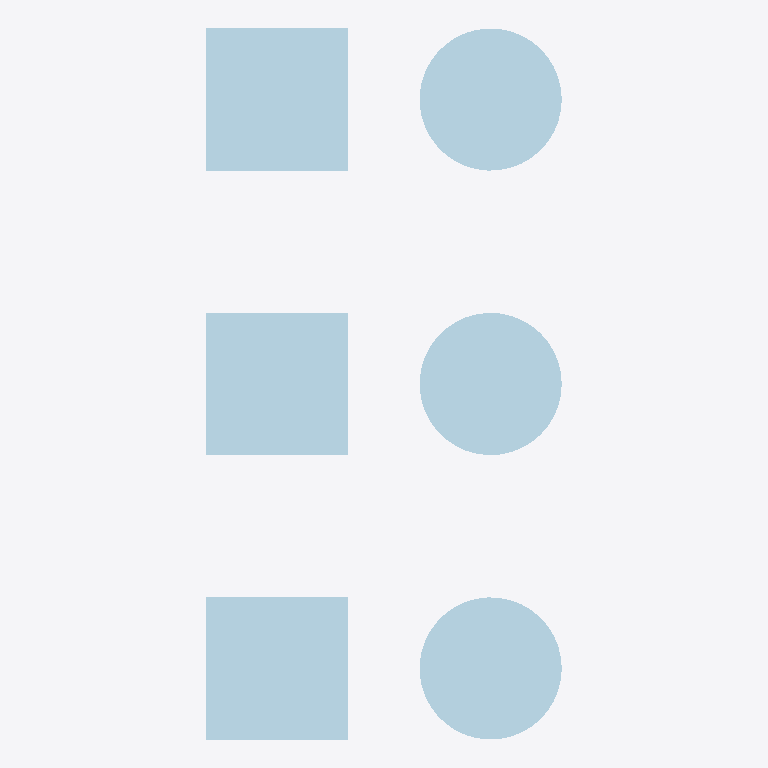
Plan cut of the same IFC building model at storey 'Level 1' (level 0.00 m, cut at 1.40 m), seen from above with north up, elements coloured by IFC class: 3 plates (pale blue). No cut surface shows.
Extent 0.8 m × 1.5 m × 0.3 m (x, y, z). Storeys (1): Level 1 at 0.00 m. Elements (3): 3 IfcPlate.

HEADER;
FILE_DESCRIPTION(('ViewDefinition [CoordinationView_V2.0]'),'2;1');
FILE_NAME('Structural_Stiffeners_04.blend.ifc','2022-04-06T12:52:31-05:00',(''),(''),'IfcOpenShell v0.7.0-2985bba1','BlenderBIM 0.0.220329','');
FILE_SCHEMA(('IFC2X3'));
ENDSEC;
DATA;
#128=IFCPROJECT('2_dlBmlfj7ePR9p7RrIoiT',#42,'Project Number',$,$,'Project Name','Project Status',(#120),#115);
#152=IFCSITE('2_dlBmlfj7ePR9p7RrIoiV',#42,'Default',$,$,#151,$,$,.ELEMENT.,(42,21,30,344238),(-71,-3,-35,-194702),0.0,$,$);
#139=IFCBUILDING('2_dlBmlfj7ePR9p7RrIoiS',#42,'',$,$,#33,$,'',.ELEMENT.,$,$,#135);
#148=IFCBUILDINGSTOREY('2_dlBmlfj7ePR9p7OAjDME',#42,'Level 1',$,'Level:Story Level',#146,$,'Level 1',.ELEMENT.,0.0);
#223=IFCPLATE('1oHE7S_K14efhlXcfQSECk',#42,'Structural Stiffeners Family:Structural Stiffeners Family:153980',$,'Structural Stiffeners Family:Structural Stiffeners Family',#222,#216,'153980');
#307=IFCPLATE('1oHE7S_K14efhlXcfQSE1b',#42,'Structural Stiffeners Family:Structural Stiffeners Family:154167',$,'Structural Stiffeners Family:Structural Stiffeners Family',#306,#300,'154167');
#277=IFCPLATE('1oHE7S_K14efhlXcfQSE15',#42,'Structural Stiffeners Family:Structural Stiffeners Family:154135',$,'Structural Stiffeners Family:Structural Stiffeners Family',#276,#270,'154135');
ENDSEC;
